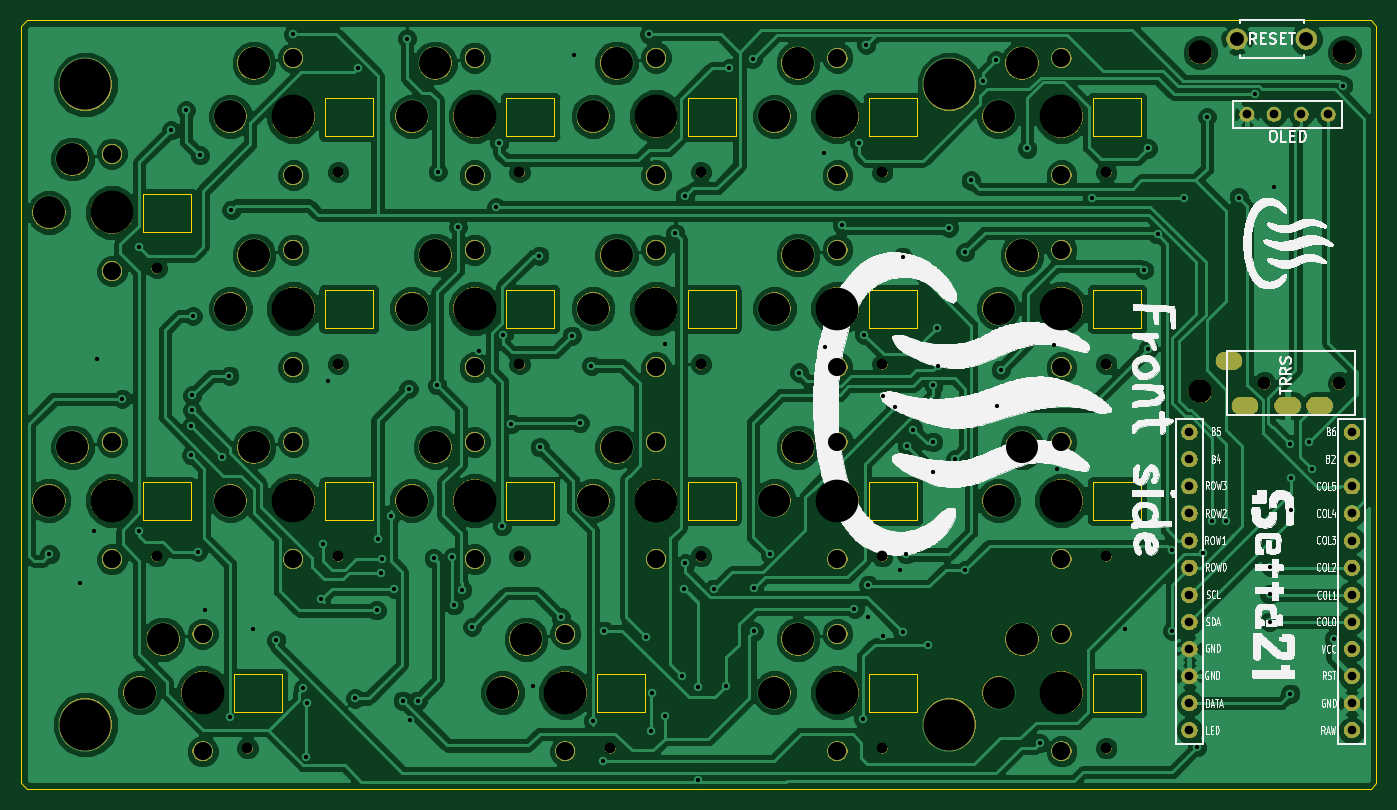
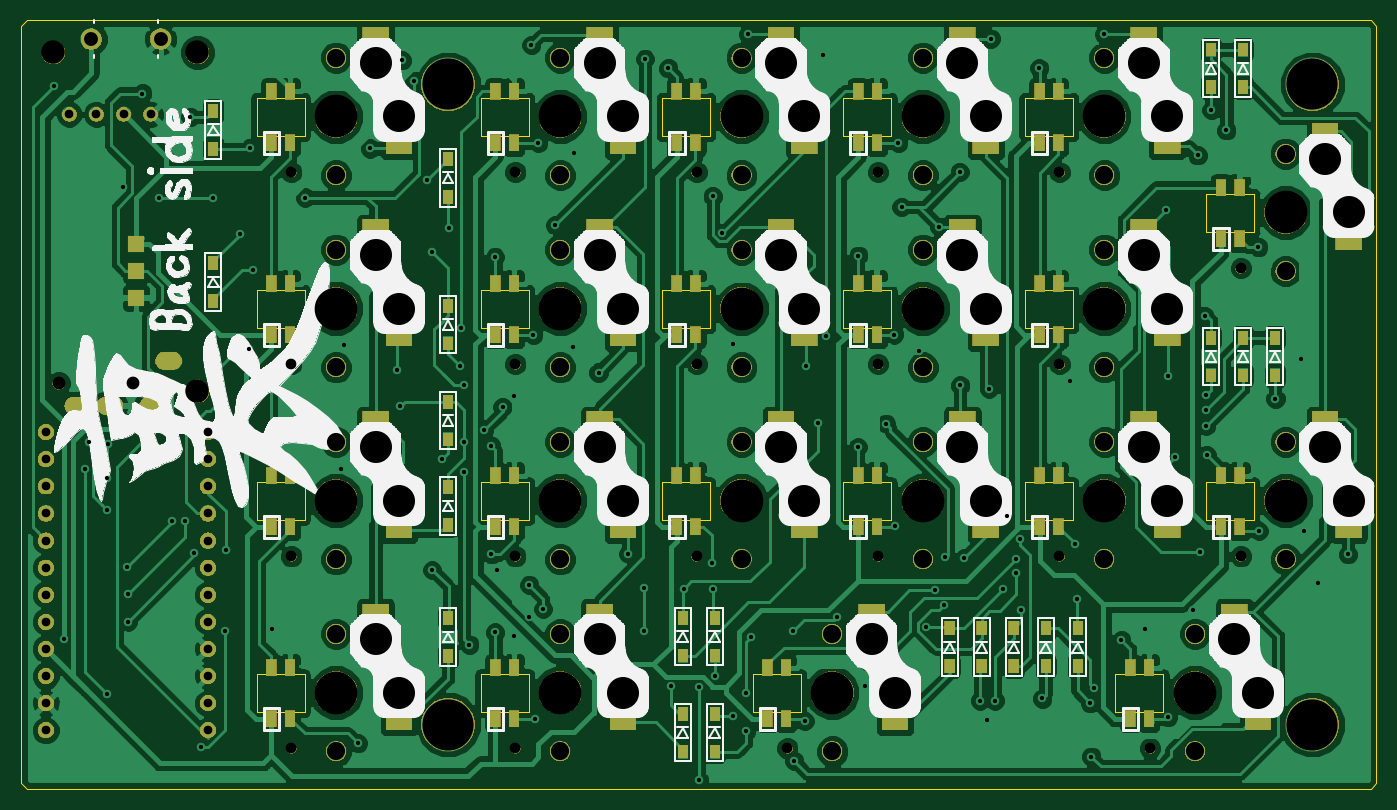
Circuit board: 9 layer files. Board 127.0 x 72.0 mm.
- bottom_copper: Setta21-B_Cu.gbr (287588 bytes)
- bottom_mask: Setta21-B_Mask.gbr (213789 bytes)
- bottom_silk: Setta21-B_SilkS.gbr (139497 bytes)
- outline: Setta21-Edge_Cuts.gbr (5112 bytes)
- top_copper: Setta21-F_Cu.gbr (244923 bytes)
- top_mask: Setta21-F_Mask.gbr (187769 bytes)
- top_silk: Setta21-F_SilkS.gbr (235402 bytes)
- drill: Setta21-NPTH.drl (2144 bytes)
- drill: Setta21-PTH.drl (3243 bytes)

=== bottom_copper: Setta21-B_Cu.gbr (287588 bytes, source omitted) ===
=== bottom_mask: Setta21-B_Mask.gbr (213789 bytes, source omitted) ===
=== bottom_silk: Setta21-B_SilkS.gbr (139497 bytes, source omitted) ===
=== outline: Setta21-Edge_Cuts.gbr ===
G04 #@! TF.GenerationSoftware,KiCad,Pcbnew,(5.1.5)-3*
G04 #@! TF.CreationDate,2021-03-06T01:33:25+09:00*
G04 #@! TF.ProjectId,Setta21,53657474-6132-4312-9e6b-696361645f70,rev?*
G04 #@! TF.SameCoordinates,Original*
G04 #@! TF.FileFunction,Profile,NP*
%FSLAX46Y46*%
G04 Gerber Fmt 4.6, Leading zero omitted, Abs format (unit mm)*
G04 Created by KiCad (PCBNEW (5.1.5)-3) date 2021-03-06 01:33:25*
%MOMM*%
%LPD*%
G04 APERTURE LIST*
%ADD10C,0.100000*%
G04 APERTURE END LIST*
D10*
X63000000Y-58500000D02*
X63500000Y-58000000D01*
X63000000Y-129500000D02*
X63500000Y-130000000D01*
X190000000Y-129500000D02*
X189500000Y-130000000D01*
X189500000Y-58000000D02*
X190000000Y-58500000D01*
X82950000Y-122800000D02*
X82950000Y-119300000D01*
X87450000Y-122800000D02*
X82950000Y-122800000D01*
X87450000Y-119300000D02*
X87450000Y-122800000D01*
X82950000Y-119300000D02*
X87450000Y-119300000D01*
X74450000Y-104800000D02*
X74450000Y-101300000D01*
X78950000Y-104800000D02*
X74450000Y-104800000D01*
X78950000Y-101300000D02*
X78950000Y-104800000D01*
X74450000Y-101300000D02*
X78950000Y-101300000D01*
X74450000Y-77800000D02*
X74450000Y-74300000D01*
X78950000Y-77800000D02*
X74450000Y-77800000D01*
X78950000Y-74300000D02*
X78950000Y-77800000D01*
X74450000Y-74300000D02*
X78950000Y-74300000D01*
X91450000Y-68800000D02*
X91450000Y-65300000D01*
X95950000Y-68800000D02*
X91450000Y-68800000D01*
X95950000Y-65300000D02*
X95950000Y-68800000D01*
X91450000Y-65300000D02*
X95950000Y-65300000D01*
X91450000Y-86800000D02*
X91450000Y-83300000D01*
X95950000Y-86800000D02*
X91450000Y-86800000D01*
X95950000Y-83300000D02*
X95950000Y-86800000D01*
X91450000Y-83300000D02*
X95950000Y-83300000D01*
X91450000Y-104800000D02*
X91450000Y-101300000D01*
X95950000Y-104800000D02*
X91450000Y-104800000D01*
X95950000Y-101300000D02*
X95950000Y-104800000D01*
X91450000Y-101300000D02*
X95950000Y-101300000D01*
X108450000Y-104800000D02*
X108450000Y-101300000D01*
X112950000Y-104800000D02*
X108450000Y-104800000D01*
X112950000Y-101300000D02*
X112950000Y-104800000D01*
X108450000Y-101300000D02*
X112950000Y-101300000D01*
X108450000Y-86800000D02*
X108450000Y-83300000D01*
X112950000Y-86800000D02*
X108450000Y-86800000D01*
X112950000Y-83300000D02*
X112950000Y-86800000D01*
X108450000Y-83300000D02*
X112950000Y-83300000D01*
X108450000Y-68800000D02*
X108450000Y-65300000D01*
X112950000Y-68800000D02*
X108450000Y-68800000D01*
X112950000Y-65300000D02*
X112950000Y-68800000D01*
X108450000Y-65300000D02*
X112950000Y-65300000D01*
X125450000Y-68800000D02*
X125450000Y-65300000D01*
X129950000Y-68800000D02*
X125450000Y-68800000D01*
X129950000Y-65300000D02*
X129950000Y-68800000D01*
X125450000Y-65300000D02*
X129950000Y-65300000D01*
X125450000Y-86800000D02*
X125450000Y-83300000D01*
X129950000Y-86800000D02*
X125450000Y-86800000D01*
X129950000Y-83300000D02*
X129950000Y-86800000D01*
X125450000Y-83300000D02*
X129950000Y-83300000D01*
X125450000Y-104800000D02*
X125450000Y-101300000D01*
X129950000Y-104800000D02*
X125450000Y-104800000D01*
X129950000Y-101300000D02*
X129950000Y-104800000D01*
X125450000Y-101300000D02*
X129950000Y-101300000D01*
X116950000Y-122800000D02*
X116950000Y-119300000D01*
X121450000Y-122800000D02*
X116950000Y-122800000D01*
X121450000Y-119300000D02*
X121450000Y-122800000D01*
X116950000Y-119300000D02*
X121450000Y-119300000D01*
X142450000Y-122800000D02*
X142450000Y-119300000D01*
X146950000Y-122800000D02*
X142450000Y-122800000D01*
X146950000Y-119300000D02*
X146950000Y-122800000D01*
X142450000Y-119300000D02*
X146950000Y-119300000D01*
X142450000Y-104800000D02*
X142450000Y-101300000D01*
X146950000Y-104800000D02*
X142450000Y-104800000D01*
X146950000Y-101300000D02*
X146950000Y-104800000D01*
X142450000Y-101300000D02*
X146950000Y-101300000D01*
X142450000Y-86800000D02*
X142450000Y-83300000D01*
X146950000Y-86800000D02*
X142450000Y-86800000D01*
X146950000Y-83300000D02*
X146950000Y-86800000D01*
X142450000Y-83300000D02*
X146950000Y-83300000D01*
X142450000Y-68800000D02*
X142450000Y-65300000D01*
X146950000Y-68800000D02*
X142450000Y-68800000D01*
X146950000Y-65300000D02*
X146950000Y-68800000D01*
X142450000Y-65300000D02*
X146950000Y-65300000D01*
X163450000Y-68800000D02*
X163450000Y-65300000D01*
X167950000Y-68800000D02*
X163450000Y-68800000D01*
X167950000Y-65300000D02*
X167950000Y-68800000D01*
X163450000Y-65300000D02*
X167950000Y-65300000D01*
X163450000Y-86800000D02*
X163450000Y-83300000D01*
X167950000Y-86800000D02*
X163450000Y-86800000D01*
X167950000Y-83300000D02*
X167950000Y-86800000D01*
X163450000Y-83300000D02*
X167950000Y-83300000D01*
X163450000Y-104800000D02*
X163450000Y-101300000D01*
X167950000Y-104800000D02*
X163450000Y-104800000D01*
X167950000Y-101300000D02*
X167950000Y-104800000D01*
X163450000Y-101300000D02*
X167950000Y-101300000D01*
X167950000Y-119300000D02*
X163450000Y-119300000D01*
X167950000Y-122800000D02*
X167950000Y-119300000D01*
X163450000Y-122800000D02*
X167950000Y-122800000D01*
X163450000Y-119300000D02*
X163450000Y-122800000D01*
X190000000Y-58500000D02*
X190000000Y-129500000D01*
X63500000Y-58000000D02*
X189500000Y-58000000D01*
X63000000Y-129500000D02*
X63000000Y-58500000D01*
X189500000Y-130000000D02*
X63500000Y-130000000D01*
M02*

=== top_copper: Setta21-F_Cu.gbr (244923 bytes, source omitted) ===
=== top_mask: Setta21-F_Mask.gbr (187769 bytes, source omitted) ===
=== top_silk: Setta21-F_SilkS.gbr (235402 bytes, source omitted) ===
=== drill: Setta21-NPTH.drl ===
M48
; DRILL file {KiCad (5.1.5)-3} date 2021/03/06 1:33:28
; FORMAT={-:-/ absolute / metric / decimal}
; #@! TF.CreationDate,2021-03-06T01:33:28+09:00
; #@! TF.GenerationSoftware,Kicad,Pcbnew,(5.1.5)-3
; #@! TF.FileFunction,NonPlated,1,2,NPTH
FMAT,2
METRIC
T1C1.000
T2C1.200
T3C1.700
T4C2.200
T5C3.000
T6C4.000
T7C4.800
%
G90
G05
T1
X143.7Y-90.22
X143.7Y-108.22
X92.7Y-108.22
X109.7Y-90.22
X126.7Y-90.22
X92.7Y-90.22
X75.7Y-108.22
X118.2Y-126.22
X126.7Y-108.22
X126.7Y-72.22
X109.7Y-108.22
X164.7Y-90.22
X75.7Y-81.22
X164.7Y-108.22
X109.7Y-72.22
X84.2Y-126.22
X164.7Y-126.22
X143.7Y-126.22
X92.7Y-72.22
X143.7Y-72.22
X164.7Y-72.22
T2
X179.5Y-92.0
X186.5Y-92.0
T3
X71.5Y-70.5
X71.5Y-81.5
X139.5Y-79.5
X139.5Y-90.5
X160.5Y-97.5
X160.5Y-108.5
X139.5Y-97.5
X139.5Y-108.5
X105.5Y-61.5
X105.5Y-72.5
X80.0Y-115.5
X80.0Y-126.5
X160.5Y-115.5
X160.5Y-126.5
X139.5Y-115.5
X139.5Y-126.5
X88.5Y-61.5
X88.5Y-72.5
X139.5Y-61.5
X139.5Y-72.5
X160.5Y-61.5
X160.5Y-72.5
X88.5Y-97.5
X88.5Y-108.5
X105.5Y-79.5
X105.5Y-90.5
X122.5Y-79.5
X122.5Y-90.5
X88.5Y-79.5
X88.5Y-90.5
X71.5Y-97.5
X71.5Y-108.5
X114.0Y-115.5
X114.0Y-126.5
X122.5Y-97.5
X122.5Y-108.5
X122.5Y-61.5
X122.5Y-72.5
X105.5Y-97.5
X105.5Y-108.5
X160.5Y-79.5
X160.5Y-90.5
T4
X187.0Y-61.0
X173.5Y-61.0
X173.5Y-92.75
T5
X154.6Y-121.0
X156.8Y-116.0
X133.6Y-121.0
X135.8Y-116.0
X82.6Y-67.0
X84.8Y-62.0
X133.6Y-67.0
X135.8Y-62.0
X154.6Y-67.0
X156.8Y-62.0
X82.6Y-103.0
X84.8Y-98.0
X99.6Y-85.0
X101.8Y-80.0
X116.6Y-85.0
X118.8Y-80.0
X82.6Y-85.0
X84.8Y-80.0
X65.6Y-103.0
X67.8Y-98.0
X108.1Y-121.0
X110.3Y-116.0
X116.6Y-103.0
X118.8Y-98.0
X116.6Y-67.0
X118.8Y-62.0
X99.6Y-103.0
X101.8Y-98.0
X154.6Y-85.0
X156.8Y-80.0
X65.6Y-76.0
X67.8Y-71.0
X133.6Y-85.0
X135.8Y-80.0
X154.6Y-103.0
X156.8Y-98.0
X133.6Y-103.0
X135.8Y-98.0
X99.6Y-67.0
X101.8Y-62.0
X74.1Y-121.0
X76.3Y-116.0
T6
X122.5Y-103.0
X122.5Y-67.0
X105.5Y-103.0
X160.5Y-85.0
X71.5Y-76.0
X139.5Y-85.0
X160.5Y-103.0
X139.5Y-103.0
X105.5Y-67.0
X80.0Y-121.0
X160.5Y-121.0
X139.5Y-121.0
X88.5Y-67.0
X139.5Y-67.0
X160.5Y-67.0
X88.5Y-103.0
X105.5Y-85.0
X122.5Y-85.0
X88.5Y-85.0
X71.5Y-103.0
X114.0Y-121.0
T7
X69.0Y-64.0
X150.0Y-124.0
X69.0Y-124.0
X150.0Y-64.0
T0
M30

=== drill: Setta21-PTH.drl ===
M48
; DRILL file {KiCad (5.1.5)-3} date 2021/03/06 1:33:28
; FORMAT={-:-/ absolute / metric / decimal}
; #@! TF.CreationDate,2021-03-06T01:33:28+09:00
; #@! TF.GenerationSoftware,Kicad,Pcbnew,(5.1.5)-3
; #@! TF.FileFunction,Plated,1,2,PTH
FMAT,2
METRIC
T1C0.400
T2C0.813
T3C1.000
T4C1.300
%
G90
G05
T1
X65.65Y-108.05
X68.5Y-110.7
X69.8Y-105.85
X70.1Y-89.75
X72.45Y-93.45
X74.004Y-105.846
X74.05Y-79.25
X77.05Y-68.3
X78.45Y-66.4
X78.9Y-98.75
X78.95Y-96.0
X79.0Y-93.15
X79.0Y-94.5
X79.1Y-85.7
X79.55Y-107.8
X79.75Y-70.65
X80.205Y-113.25
X81.85Y-98.9
X82.5Y-91.3
X82.547Y-123.31
X82.7Y-75.75
X84.7Y-115.0
X86.9Y-116.1
X88.5Y-59.3
X89.45Y-120.6
X89.7Y-127.0
X89.8Y-122.0
X91.1Y-112.25
X91.25Y-107.05
X91.75Y-91.75
X94.3Y-121.55
X94.6Y-62.45
X96.3Y-113.3
X96.4Y-106.65
X96.75Y-109.8
X96.8Y-108.5
X97.65Y-104.45
X97.95Y-111.25
X98.75Y-121.75
X99.15Y-59.7
X99.3Y-92.55
X99.45Y-123.6
X100.15Y-121.75
X101.65Y-108.4
X102.0Y-92.2
X102.05Y-72.2
X103.403Y-108.298
X103.55Y-112.825
X103.95Y-77.35
X104.35Y-111.365
X105.25Y-114.85
X105.876Y-88.996
X107.5Y-75.475
X107.8Y-69.45
X108.075Y-105.4
X108.2Y-87.45
X108.95Y-95.8
X110.95Y-120.35
X111.55Y-80.05
X111.6Y-98.0
X113.55Y-113.95
X114.6Y-87.55
X114.85Y-61.2
X115.35Y-95.75
X116.45Y-90.35
X116.575Y-123.65
X117.55Y-127.4
X117.65Y-115.2
X121.6Y-115.8
X121.85Y-59.3
X122.05Y-124.6
X122.1Y-121.0
X123.3Y-88.35
X123.3Y-123.15
X124.3Y-77.95
X124.95Y-119.45
X125.15Y-111.3
X125.2Y-74.5
X125.25Y-108.9
X126.45Y-120.45
X126.45Y-129.225
X127.9Y-111.275
X129.1Y-120.4
X129.35Y-62.5
X131.55Y-61.6
X131.65Y-111.2
X131.65Y-115.25
X133.15Y-108.0
X135.9Y-91.0
X138.2Y-70.4
X138.3Y-88.65
X139.95Y-77.2
X141.1Y-113.15
X141.55Y-69.45
X141.9Y-123.45
X142.0Y-87.45
X142.2Y-60.3
X142.399Y-113.899
X142.4Y-110.9
X143.815Y-93.2
X143.815Y-115.65
X144.9Y-94.25
X145.4Y-109.5
X145.6Y-80.15
X145.6Y-115.35
X145.95Y-108.05
X146.0Y-97.85
X146.6Y-96.35
X148.0Y-116.5
X148.5Y-92.2
X148.5Y-97.5
X148.5Y-100.35
X148.8Y-86.8
X148.9Y-90.35
X149.95Y-77.45
X150.55Y-99.1
X151.5Y-79.7
X151.5Y-109.5
X152.0Y-73.0
X153.15Y-63.65
X154.35Y-61.75
X154.5Y-94.15
X154.8Y-90.75
X157.3Y-70.0
X158.45Y-125.75
X159.8Y-88.4
X160.05Y-100.0
X163.4Y-74.6
X166.5Y-115.0
X168.25Y-81.4
X168.6Y-70.0
X168.65Y-88.75
X169.5Y-78.05
X170.85Y-107.65
X170.9Y-115.2
X172.0Y-74.6
X173.2Y-126.13
X173.8Y-107.95
X174.15Y-67.05
X174.65Y-104.95
X175.875Y-104.95
X177.1Y-74.6
X178.65Y-64.85
X180.0Y-111.8
X180.0Y-114.35
X180.05Y-109.2
X180.45Y-73.65
X181.9Y-97.7
X181.95Y-121.1
X182.0Y-100.85
X182.0Y-103.85
X183.7Y-97.55
X184.0Y-100.05
X186.0Y-116.0
X186.9Y-64.1
T2
X177.88Y-66.8
X180.42Y-66.8
X182.96Y-66.8
X185.5Y-66.8
X172.494Y-96.588
X172.494Y-99.128
X172.494Y-101.668
X172.494Y-104.208
X172.494Y-106.748
X172.494Y-109.288
X172.494Y-111.828
X172.494Y-114.368
X172.494Y-116.908
X172.494Y-119.448
X172.494Y-121.988
X172.494Y-124.528
X187.714Y-96.588
X187.714Y-99.128
X187.714Y-101.668
X187.714Y-104.208
X187.714Y-106.748
X187.714Y-109.288
X187.714Y-111.828
X187.714Y-114.368
X187.714Y-116.908
X187.714Y-119.448
X187.714Y-121.988
X187.714Y-124.528
T4
X176.95Y-59.75
X183.45Y-59.75
T3
G00X176.45Y-89.9
M15
G01X175.95Y-89.9
M16
G05
G00X177.95Y-94.1
M15
G01X177.45Y-94.1
M16
G05
G00X181.95Y-94.1
M15
G01X181.45Y-94.1
M16
G05
G00X184.95Y-94.1
M15
G01X184.45Y-94.1
M16
G05
T0
M30

